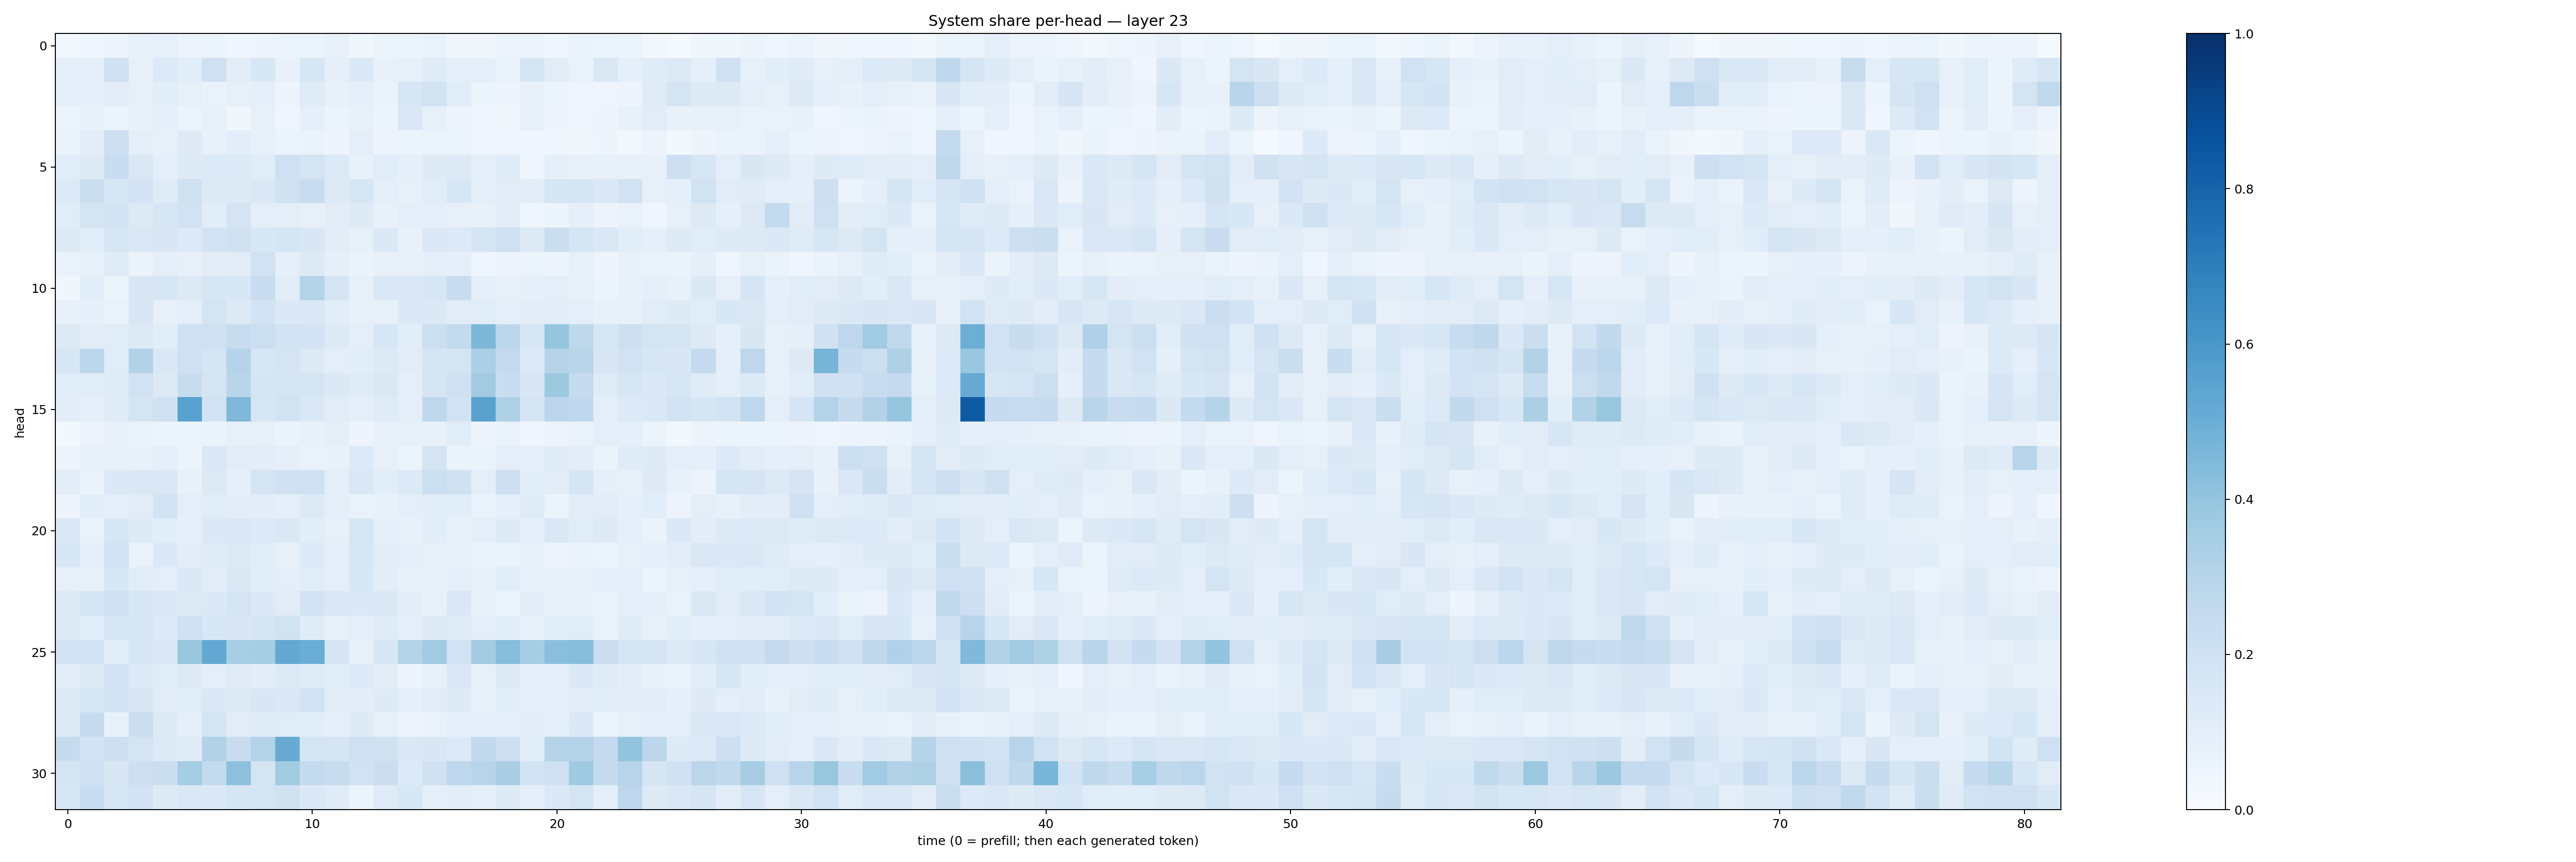

The data file committed next to this chart (first rows):
0.028951809, 0.043759312, 0.04812657, 0.0738579, 0.07995309, 0.057073023, 0.06152117, 0.046239506, 0.047587696, 0.05286173, 0.052229032, 0.07243995, 0.03686412, 0.061809897, 0.05957802, 0.06662544, 0.034337796, 0.033022866, 0.055930667, 0.05704072, 0.04314212, 0.06443542, 0.05415721, 0.059956916
0.1011, 0.08692, 0.1979, 0.07846, 0.1354, 0.109, 0.2067, 0.1022, 0.1537, 0.0731, 0.1609, 0.09068, 0.1386, 0.07535, 0.08322, 0.118, 0.08629, 0.09783, 0.06985, 0.1656, 0.1129, 0.06641, 0.1413, 0.09064
0.09299, 0.08693, 0.1112, 0.08017, 0.1068, 0.08518, 0.06953, 0.08153, 0.08752, 0.0492, 0.1172, 0.07759, 0.09176, 0.06997, 0.1625, 0.1916, 0.1166, 0.06141, 0.0488, 0.07412, 0.05277, 0.04675, 0.04111, 0.04757
0.0511, 0.07245, 0.06247, 0.07097, 0.08916, 0.06047, 0.08231, 0.03901, 0.08143, 0.04596, 0.09272, 0.05443, 0.07075, 0.05198, 0.1456, 0.08228, 0.04885, 0.04184, 0.03871, 0.08131, 0.04853, 0.04685, 0.04885, 0.07749
0.06321, 0.1016, 0.2133, 0.09597, 0.08039, 0.1212, 0.07051, 0.106, 0.08307, 0.05421, 0.0637, 0.0505, 0.1001, 0.05628, 0.0589, 0.06029, 0.05312, 0.04123, 0.04515, 0.03909, 0.04298, 0.03391, 0.04833, 0.02929
0.1142, 0.1239, 0.2293, 0.1462, 0.09553, 0.122, 0.1352, 0.1336, 0.1165, 0.204, 0.1794, 0.1359, 0.07417, 0.1159, 0.09342, 0.123, 0.1295, 0.09063, 0.1194, 0.04438, 0.0871, 0.07849, 0.08086, 0.07348
0.1348, 0.2235, 0.1588, 0.1835, 0.1189, 0.1959, 0.1265, 0.1274, 0.1422, 0.1988, 0.239, 0.1267, 0.1588, 0.09576, 0.08472, 0.1158, 0.1606, 0.09542, 0.1121, 0.1123, 0.1718, 0.1715, 0.1377, 0.1952
0.1167, 0.1743, 0.185, 0.1268, 0.1596, 0.1895, 0.1061, 0.1735, 0.09461, 0.101, 0.08138, 0.1025, 0.122, 0.07179, 0.09904, 0.09645, 0.07947, 0.07694, 0.1122, 0.04376, 0.05869, 0.0906, 0.05556, 0.0695
0.1318, 0.1143, 0.158, 0.1443, 0.1488, 0.1363, 0.1854, 0.1991, 0.1524, 0.168, 0.1512, 0.1028, 0.08487, 0.1392, 0.07786, 0.1414, 0.1341, 0.169, 0.2049, 0.1265, 0.2262, 0.1698, 0.142, 0.1062
0.06971, 0.07304, 0.1202, 0.06451, 0.1009, 0.08093, 0.1026, 0.1103, 0.1936, 0.09148, 0.13, 0.08635, 0.06318, 0.07232, 0.07169, 0.09079, 0.09001, 0.0434, 0.05528, 0.06073, 0.05767, 0.08231, 0.0471, 0.07562
0.03482, 0.1059, 0.05948, 0.1485, 0.1569, 0.1289, 0.164, 0.1555, 0.2302, 0.1043, 0.2991, 0.1687, 0.07923, 0.1415, 0.1423, 0.1613, 0.2271, 0.09234, 0.07854, 0.08852, 0.09926, 0.08036, 0.05255, 0.07693
0.0768, 0.09369, 0.06739, 0.1501, 0.07858, 0.09857, 0.178, 0.1306, 0.1839, 0.1403, 0.1437, 0.1081, 0.08099, 0.08502, 0.1381, 0.1404, 0.1125, 0.1153, 0.08876, 0.1027, 0.1045, 0.1008, 0.07678, 0.08521
0.1282, 0.1036, 0.1135, 0.1263, 0.1056, 0.2102, 0.2085, 0.2376, 0.2166, 0.1844, 0.1825, 0.1269, 0.09749, 0.1569, 0.1065, 0.215, 0.2548, 0.4562, 0.2793, 0.1614, 0.3957, 0.2723, 0.161, 0.2144
0.1569, 0.2779, 0.1167, 0.31, 0.1452, 0.2055, 0.1648, 0.2999, 0.1579, 0.1728, 0.1282, 0.09732, 0.1081, 0.132, 0.1102, 0.1664, 0.1767, 0.333, 0.2509, 0.1345, 0.2977, 0.2911, 0.1494, 0.1935
0.1139, 0.1149, 0.1192, 0.1892, 0.1292, 0.2406, 0.1743, 0.2915, 0.1648, 0.1757, 0.1777, 0.1372, 0.1207, 0.145, 0.09424, 0.171, 0.2058, 0.3629, 0.2277, 0.1507, 0.3779, 0.2493, 0.12, 0.1616
0.1043, 0.09658, 0.1175, 0.1725, 0.1973, 0.5537, 0.1885, 0.4502, 0.1574, 0.1949, 0.1444, 0.1121, 0.09572, 0.1183, 0.09704, 0.277, 0.19, 0.5513, 0.3204, 0.1649, 0.2851, 0.2695, 0.09987, 0.135
0.02336, 0.05721, 0.07924, 0.06836, 0.05997, 0.05177, 0.06576, 0.07992, 0.08577, 0.0664, 0.07767, 0.09536, 0.04782, 0.07128, 0.07902, 0.07154, 0.1138, 0.04858, 0.06741, 0.04667, 0.05845, 0.06857, 0.098, 0.08743
0.05711, 0.07716, 0.07894, 0.07491, 0.09009, 0.06166, 0.1459, 0.1097, 0.1018, 0.09022, 0.068, 0.07049, 0.1339, 0.07863, 0.06133, 0.1776, 0.06472, 0.06268, 0.0971, 0.08859, 0.1204, 0.1038, 0.06557, 0.1201
0.102, 0.06288, 0.1384, 0.1439, 0.1434, 0.07565, 0.1313, 0.08707, 0.1744, 0.2013, 0.203, 0.1011, 0.1445, 0.1078, 0.136, 0.2166, 0.1958, 0.09435, 0.2146, 0.1083, 0.1051, 0.1677, 0.09302, 0.07822
0.05031, 0.1061, 0.09869, 0.1095, 0.1837, 0.1007, 0.117, 0.1022, 0.1051, 0.08675, 0.128, 0.09676, 0.07015, 0.07597, 0.09392, 0.1166, 0.1059, 0.06685, 0.0909, 0.1199, 0.05984, 0.1021, 0.1096, 0.08654
0.1422, 0.06832, 0.1582, 0.1222, 0.1062, 0.09092, 0.1379, 0.1476, 0.1364, 0.1438, 0.1058, 0.08054, 0.1586, 0.09146, 0.07616, 0.1083, 0.07385, 0.09642, 0.1218, 0.08611, 0.1424, 0.1144, 0.1318, 0.08752
0.1556, 0.08722, 0.1941, 0.06799, 0.1389, 0.1041, 0.1197, 0.1257, 0.1149, 0.08065, 0.1342, 0.1016, 0.1575, 0.1113, 0.09577, 0.08046, 0.07036, 0.06542, 0.06485, 0.0741, 0.0575, 0.06406, 0.06224, 0.08317
0.0811, 0.08259, 0.1538, 0.1147, 0.09849, 0.1404, 0.1051, 0.1442, 0.1069, 0.09693, 0.1138, 0.09721, 0.1534, 0.1036, 0.07112, 0.08101, 0.0987, 0.08228, 0.1067, 0.07737, 0.07076, 0.08337, 0.08695, 0.09415
0.1304, 0.169, 0.2064, 0.1607, 0.1427, 0.127, 0.1375, 0.1767, 0.1402, 0.1095, 0.1813, 0.1476, 0.1393, 0.1461, 0.1035, 0.07703, 0.1468, 0.07753, 0.06206, 0.1106, 0.07631, 0.07204, 0.06489, 0.09421
0.1251, 0.1075, 0.1632, 0.1585, 0.1356, 0.2027, 0.1537, 0.1498, 0.1655, 0.1886, 0.1191, 0.08032, 0.09572, 0.1204, 0.09136, 0.1326, 0.1194, 0.09474, 0.1074, 0.08332, 0.109, 0.1155, 0.06699, 0.1179
0.1798, 0.1948, 0.1085, 0.157, 0.1409, 0.383, 0.5247, 0.3404, 0.3554, 0.5247, 0.5021, 0.1712, 0.08254, 0.1565, 0.305, 0.3641, 0.1895, 0.3578, 0.4269, 0.3479, 0.424, 0.4291, 0.2188, 0.1789
0.1021, 0.1275, 0.1816, 0.1344, 0.1136, 0.1321, 0.09843, 0.1211, 0.1041, 0.1346, 0.1207, 0.1066, 0.1357, 0.1052, 0.0489, 0.08486, 0.1484, 0.08326, 0.1262, 0.09138, 0.08823, 0.1396, 0.1205, 0.1023
0.1265, 0.1528, 0.1911, 0.1493, 0.1115, 0.1149, 0.1409, 0.131, 0.1519, 0.1389, 0.1902, 0.1026, 0.1042, 0.1219, 0.08888, 0.1122, 0.1239, 0.08289, 0.1094, 0.09017, 0.09327, 0.1129, 0.115, 0.1032
0.1318, 0.2449, 0.07701, 0.2231, 0.1322, 0.09017, 0.1786, 0.1131, 0.12, 0.1149, 0.1058, 0.08869, 0.1246, 0.08263, 0.05587, 0.06823, 0.09219, 0.09216, 0.09255, 0.1028, 0.1007, 0.1373, 0.06071, 0.07977
0.2441, 0.1824, 0.2127, 0.1761, 0.1254, 0.1197, 0.3152, 0.228, 0.3062, 0.511, 0.1752, 0.1651, 0.2107, 0.1976, 0.1452, 0.1491, 0.1352, 0.2583, 0.2146, 0.1078, 0.3073, 0.3045, 0.2524, 0.3999
0.1723, 0.2063, 0.1514, 0.2125, 0.2252, 0.3553, 0.2545, 0.4143, 0.1741, 0.3615, 0.256, 0.2412, 0.1915, 0.223, 0.1349, 0.1972, 0.2757, 0.2959, 0.3397, 0.1841, 0.2107, 0.3709, 0.2438, 0.2953
0.1563, 0.2332, 0.1564, 0.1821, 0.1212, 0.1424, 0.1396, 0.1661, 0.1724, 0.196, 0.1398, 0.121, 0.05266, 0.1187, 0.1542, 0.09523, 0.1051, 0.09068, 0.1212, 0.08742, 0.1391, 0.1782, 0.08848, 0.2747
